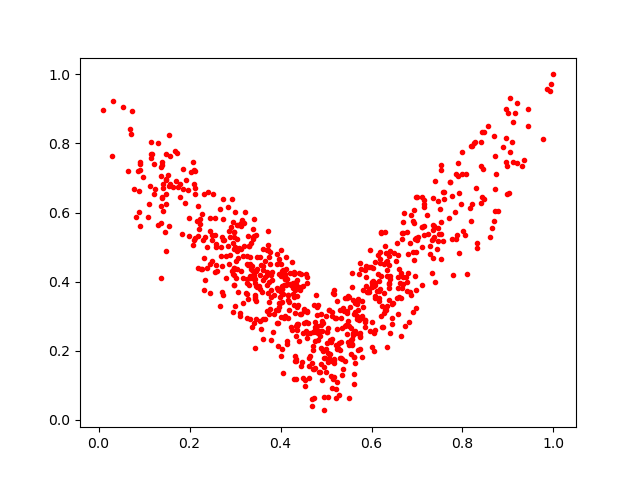

The data file committed next to this chart (first rows):
0.44204983, 0.37692875
0.778, 0.6467
0.4365, 0.3574
0.3186, 0.5023
0.898, 0.6547
0.3556, 0.4707
0.4576, 0.3115
0.9363, 0.7519
0.3063, 0.5652
0.5141, 0.2338
0.6153, 0.4771
0.1472, 0.6551
0.8641, 0.5561
0.1532, 0.7083
0.6009, 0.3854
0.9203, 0.916
0.2954, 0.5131
0.284, 0.504
0.4302, 0.4233
0.5497, 0.2715
0.4332, 0.1184
0.5535, 0.3262
0.7348, 0.5246
0.8895, 0.7893
0.8328, 0.4962
0.1864, 0.6693
0.3607, 0.4036
0.4415, 0.2295
0.5702, 0.3184
0.3533, 0.3877
0.3436, 0.3615
0.62, 0.4155
0.3443, 0.3563
0.4956, 0.02736
0.3219, 0.6025
0.4098, 0.4078
0.4841, 0.1391
0.5954, 0.3713
0.506, 0.18
0.4244, 0.4561
0.47, 0.06056
0.4074, 0.39
0.3757, 0.321
0.2971, 0.4379
0.3181, 0.3394
0.1388, 0.7377
0.2318, 0.6526
0.5412, 0.1711
0.09014, 0.7402
0.6082, 0.3974
0.3326, 0.2906
0.1362, 0.7061
0.4025, 0.204
0.1779, 0.6826
0.3441, 0.3496
0.3756, 0.4867
0.7004, 0.6461
0.3542, 0.2855
0.8452, 0.7271
0.5559, 0.2652
0.2086, 0.7236
... 726 more rows
